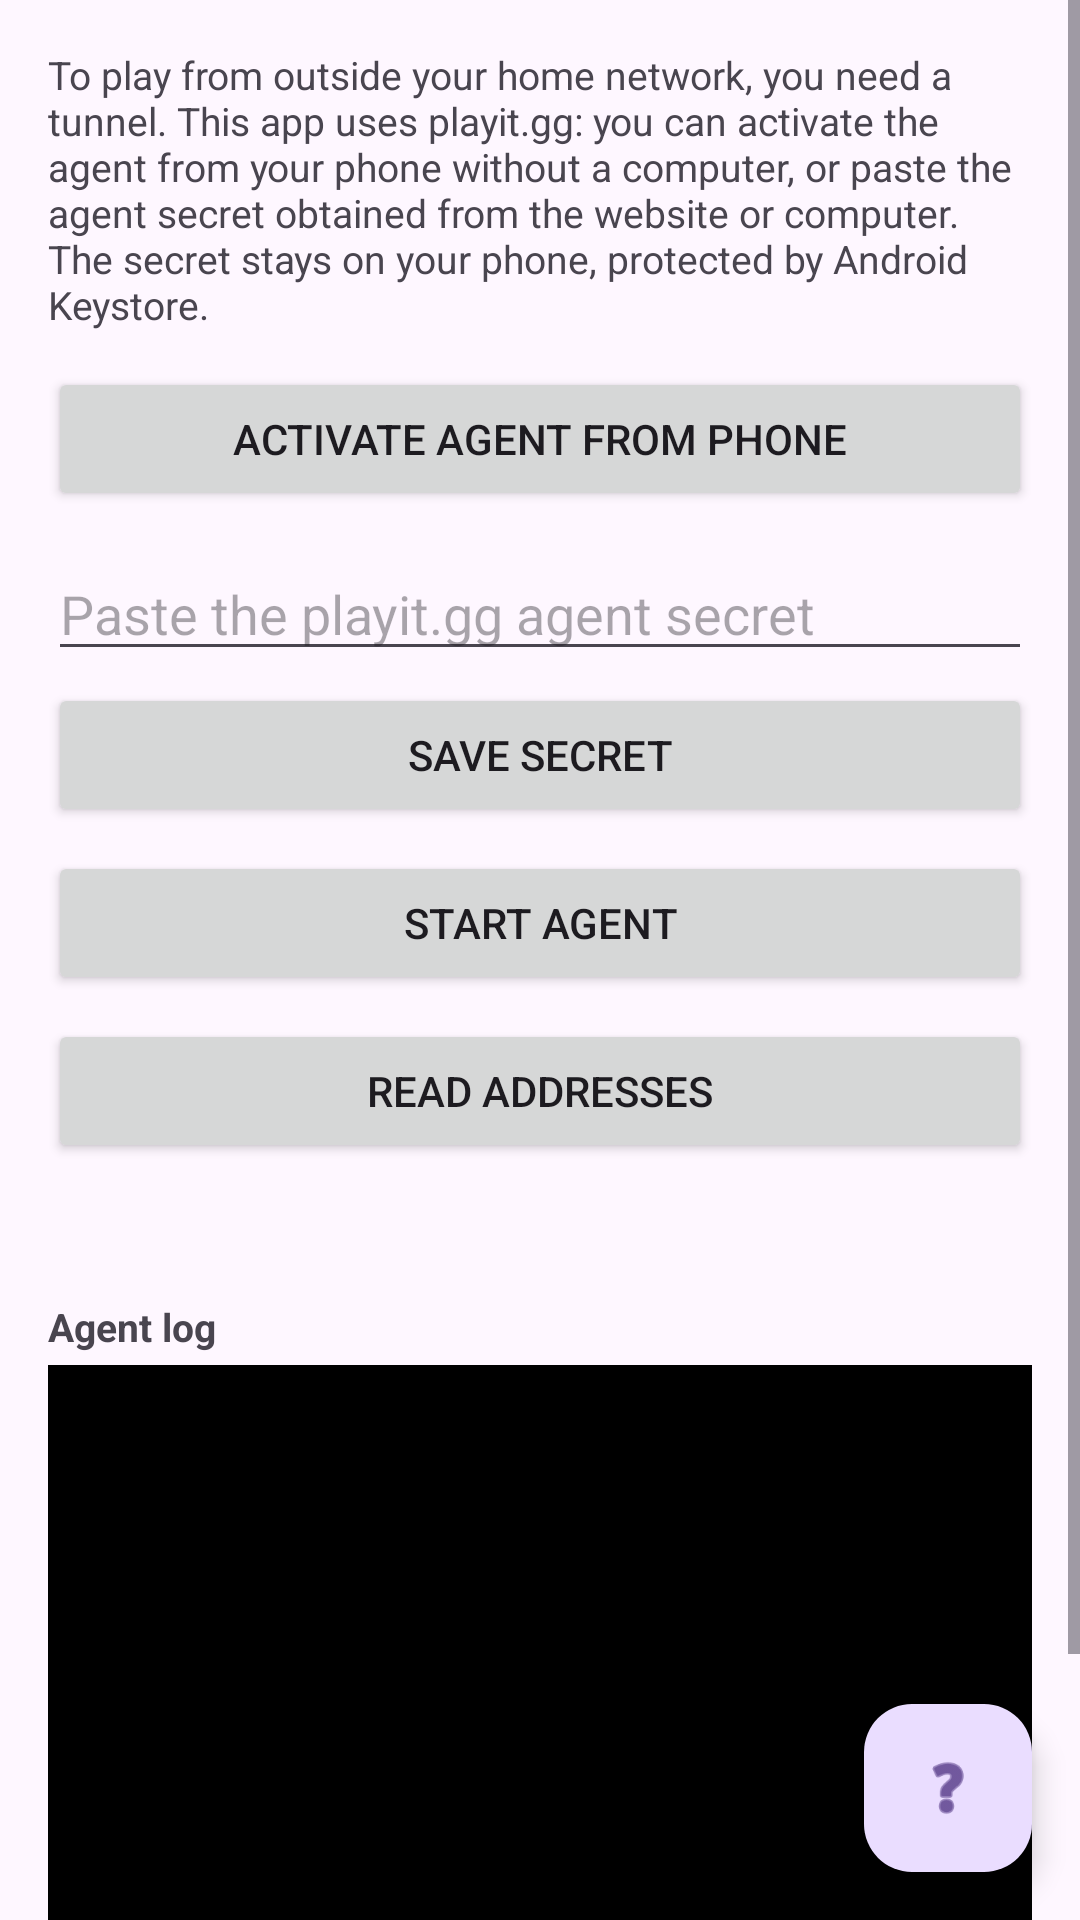

Here is an Android app screen rendered from its layout file. Give the layout XML and the strings, colors and styles it references.
<!-- AndroidManifest.xml: application theme Theme.Material3.DayNight -->
<!-- res/layout/activity_network.xml -->
<?xml version="1.0" encoding="utf-8"?>
<FrameLayout xmlns:android="http://schemas.android.com/apk/res/android"
    android:layout_width="match_parent"
    android:layout_height="match_parent">

    <ScrollView
        android:layout_width="match_parent"
        android:layout_height="match_parent">

        <LinearLayout
            android:layout_width="match_parent"
            android:layout_height="wrap_content"
            android:orientation="vertical"
            android:paddingLeft="16dp"
            android:paddingTop="16dp"
            android:paddingRight="16dp"
            android:paddingBottom="88dp">

            <TextView
                android:layout_width="match_parent"
                android:layout_height="wrap_content"
                android:text="@string/network_intro"
                android:textSize="13sp" />

            <Button
                android:id="@+id/buttonClaimSecret"
                android:layout_width="match_parent"
                android:layout_height="wrap_content"
                android:layout_marginTop="12dp"
                android:text="@string/network_claim_button" />

            <EditText
                android:id="@+id/inputSecret"
                android:layout_width="match_parent"
                android:layout_height="wrap_content"
                android:layout_marginTop="12dp"
                android:hint="@string/network_secret_hint"
                android:inputType="textNoSuggestions"
                android:maxLines="3" />

            <Button
                android:id="@+id/buttonSaveSecret"
                android:layout_width="match_parent"
                android:layout_height="wrap_content"
                android:layout_marginTop="4dp"
                android:text="@string/network_save_button" />

            <Button
                android:id="@+id/buttonStartStopAgent"
                android:layout_width="match_parent"
                android:layout_height="wrap_content"
                android:layout_marginTop="8dp"
                android:text="@string/network_start_agent_button" />

            <Button
                android:id="@+id/buttonRefreshTunnels"
                android:layout_width="match_parent"
                android:layout_height="wrap_content"
                android:layout_marginTop="8dp"
                android:text="@string/network_read_addresses_button" />

            <TextView
                android:id="@+id/textNetworkStatus"
                android:layout_width="match_parent"
                android:layout_height="wrap_content"
                android:layout_marginTop="12dp"
                android:textSize="13sp"
                android:textStyle="bold" />

            <LinearLayout
                android:id="@+id/containerTunnels"
                android:layout_width="match_parent"
                android:layout_height="wrap_content"
                android:orientation="vertical" />

            <TextView
                android:layout_width="match_parent"
                android:layout_height="wrap_content"
                android:layout_marginTop="16dp"
                android:text="@string/network_agent_log_label"
                android:textSize="13sp"
                android:textStyle="bold" />

            <ScrollView
                android:id="@+id/networkLogScroll"
                android:layout_width="match_parent"
                android:layout_height="200dp"
                android:layout_marginTop="4dp"
                android:background="#000000">

                <TextView
                    android:id="@+id/textNetworkLog"
                    android:layout_width="match_parent"
                    android:layout_height="wrap_content"
                    android:fontFamily="monospace"
                    android:padding="8dp"
                    android:textColor="#00FF00"
                    android:textIsSelectable="true"
                    android:textSize="11sp" />

            </ScrollView>

        </LinearLayout>

    </ScrollView>

    <com.google.android.material.floatingactionbutton.FloatingActionButton
        android:id="@+id/fabHelp"
        android:layout_width="wrap_content"
        android:layout_height="wrap_content"
        android:layout_gravity="bottom|end"
        android:layout_margin="16dp"
        android:contentDescription="@string/network_help_content_description"
        android:src="@android:drawable/ic_menu_help" />

</FrameLayout>
<!-- resources referenced by this layout -->
<resources>
  <string name="network_agent_log_label">Agent log</string>
  <string name="network_claim_button">Activate agent from phone</string>
  <string name="network_help_content_description">Open the guide</string>
  <string name="network_intro">To play from outside your home network, you need a tunnel. This app uses playit.gg: you can activate the agent from your phone without a computer, or paste the agent secret obtained from the website or computer. The secret stays on your phone, protected by Android Keystore.</string>
  <string name="network_read_addresses_button">Read addresses</string>
  <string name="network_save_button">Save secret</string>
  <string name="network_secret_hint">Paste the playit.gg agent secret</string>
  <string name="network_start_agent_button">Start agent</string>
</resources>
